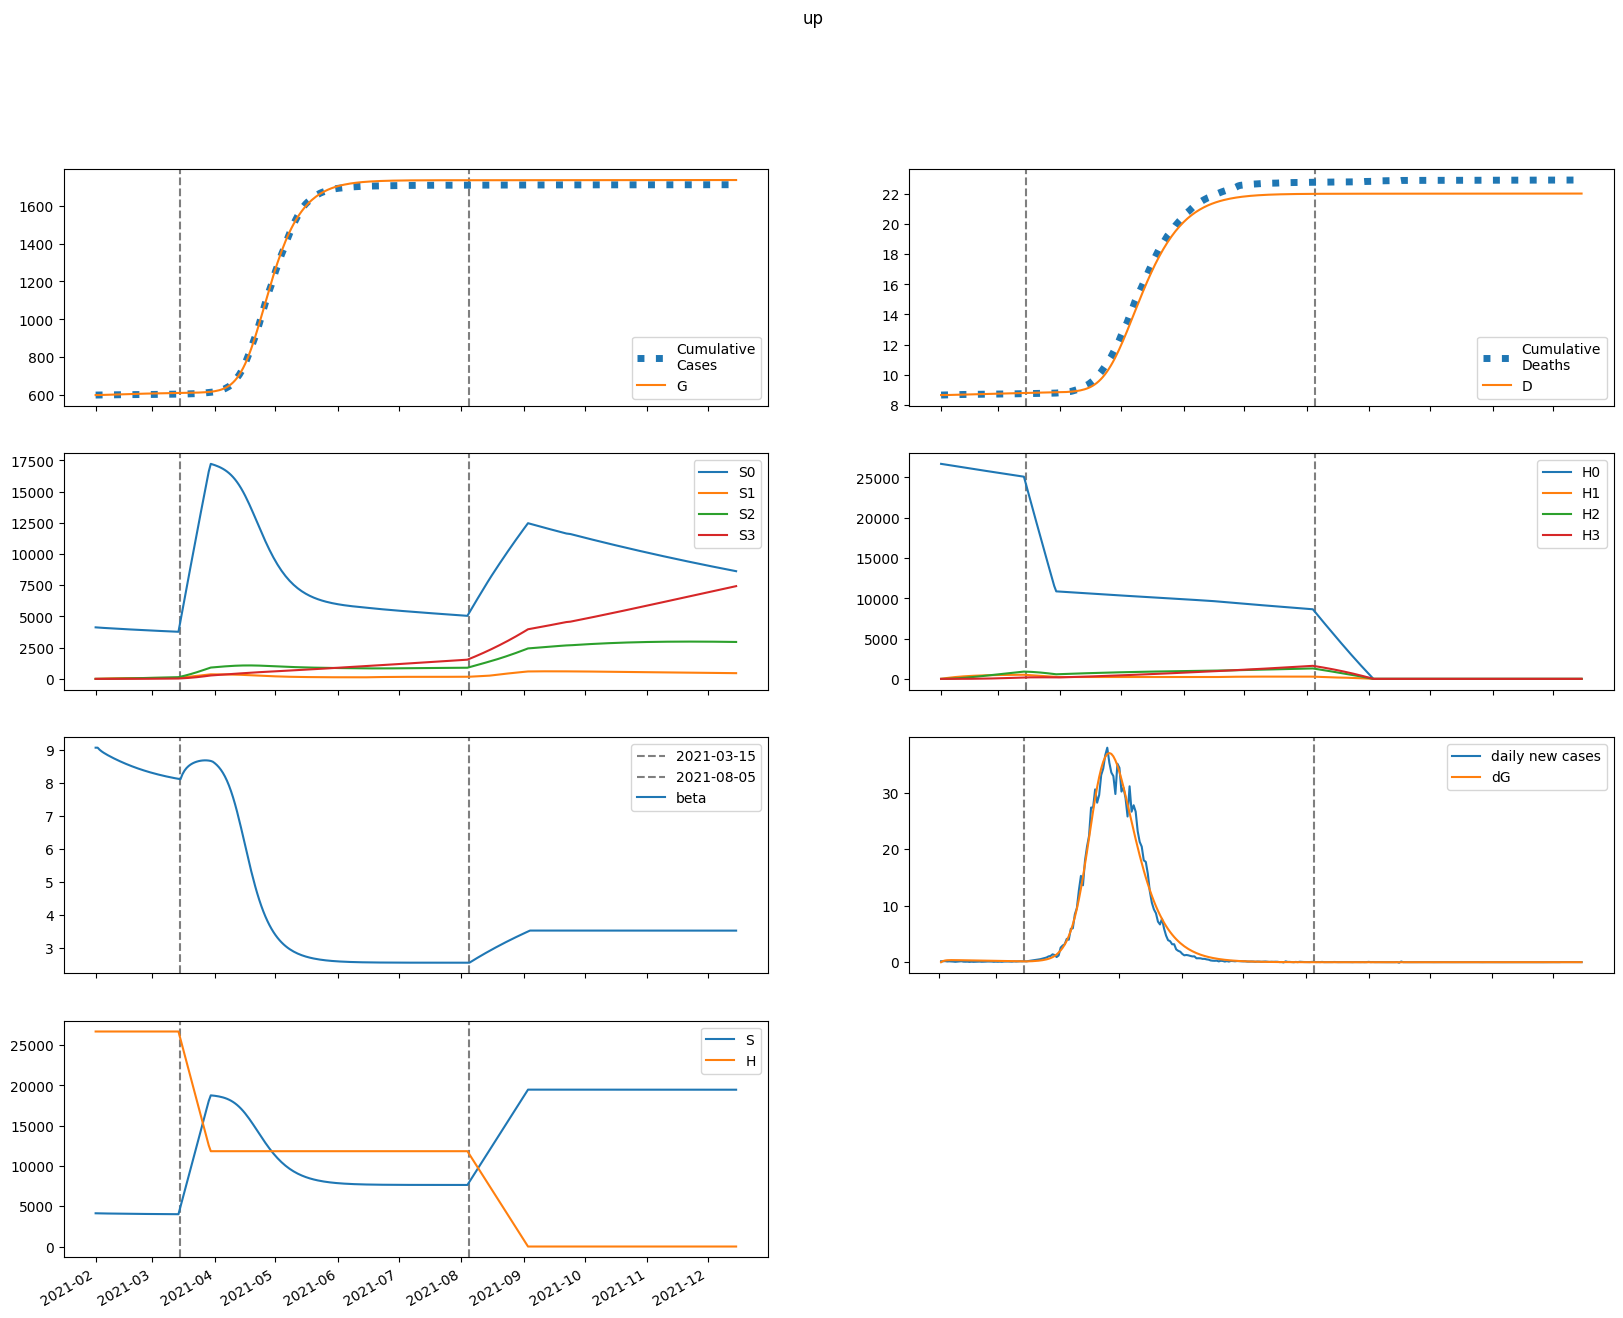

Source data for this figure (header and first rows):
series, 2021-02-01, 2021-02-02, 2021-02-03, 2021-02-04, 2021-02-05, 2021-02-06, 2021-02-07, 2021-02-08, 2021-02-09, 2021-02-10, 2021-02-11, 2021-02-12, 2021-02-13, 2021-02-14, 2021-02-15, 2021-02-16, 2021-02-17, 2021-02-18, 2021-02-19, 2021-02-20, 2021-02-21, 2021-02-22, 2021-02-23
S, 4126408, 4119580, 4114242, 4109675, 4105526, 4101622, 4097874, 4094242, 4090702, 4087246, 4083867, 4080563, 4077333, 4074176, 4071091, 4068078, 4065137, 4062266, 4059466, 4056736, 4054075, 4051483, 4048958
E, 0.0, 6828, 10118, 11649, 12303, 12517, 12509, 12389, 12212, 12005, 11782, 11551, 11316, 11078, 10840, 10601, 10362, 10124, 9887, 9651, 9417, 9184, 8954
I, 3645, 2501, 1922, 1622, 1463, 1373, 1318, 1280, 1250, 1224, 1200, 1177, 1155, 1132, 1109, 1086, 1064, 1041, 1018, 995.3, 972.6, 950, 927.5
A, 32802, 26242, 22837, 21001, 19946, 19279, 18803, 18420, 18081, 17762, 17451, 17142, 16832, 16521, 16208, 15893, 15577, 15259, 14941, 14622, 14303, 13985, 13668
IH, 0.0, 414.3, 659.9, 816.6, 924.6, 1004, 1066, 1116, 1157, 1191, 1219, 1241, 1259, 1272, 1282, 1288, 1291, 1291, 1288, 1283, 1276, 1267, 1257
IN, 728.9, 1320, 1570, 1657, 1667, 1644, 1607, 1566, 1525, 1486, 1449, 1415, 1382, 1351, 1321, 1293, 1265, 1238, 1212, 1186, 1160, 1135, 1110
D, 8658, 8658, 8659, 8661, 8664, 8667, 8670, 8673, 8676, 8680, 8683, 8687, 8691, 8695, 8698, 8702, 8706, 8710, 8714, 8718, 8722, 8726, 8730
R, 0.0, 6699, 12234, 17159, 21747, 26136, 30395, 34556, 38638, 42648, 46590, 50465, 54274, 58016, 61692, 65300, 68840, 72312, 75716, 79050, 82316, 85512, 88639
G, 600299, 600299, 600504, 600807, 601157, 601526, 601901, 602277, 602648, 603015, 603375, 603728, 604075, 604414, 604747, 605072, 605390, 605701, 606004, 606301, 606591, 606873, 607149
H, 26688591, 26688591, 26688591, 26688591, 26688591, 26688591, 26688591, 26688591, 26688591, 26688591, 26688591, 26688591, 26688591, 26688591, 26688591, 26688591, 26688591, 26688591, 26688591, 26688591, 26688591, 26688591, 26688591
S0, 4126408, 4113401, 4101908, 4091209, 4080947, 4070949, 4061126, 4051437, 4041858, 4032379, 4022995, 4013702, 4004499, 3995385, 3986358, 3977419, 3968565, 3959797, 3951113, 3942513, 3933995, 3925559, 3917204
E0, 0.0, 6828, 10110, 11630, 12272, 12473, 12453, 12321, 12131, 11913, 11680, 11439, 11194, 10948, 10702, 10456, 10211, 9967, 9725, 9485, 9247, 9012, 8779
I0, 3645, 2501, 1922, 1622, 1462, 1372, 1316, 1276, 1246, 1219, 1194, 1170, 1146, 1122, 1099, 1075, 1052, 1028, 1005, 981.2, 958, 934.9, 912
A0, 32802, 26242, 22837, 20999, 19939, 19265, 18780, 18386, 18035, 17704, 17380, 17057, 16734, 16410, 16084, 15757, 15428, 15100, 14771, 14443, 14115, 13789, 13464
IH0, 0.0, 414.3, 659.9, 816.6, 924.5, 1004, 1066, 1116, 1156, 1190, 1217, 1239, 1256, 1268, 1277, 1283, 1285, 1284, 1281, 1275, 1267, 1257, 1246
IN0, 728.9, 1320, 1570, 1657, 1667, 1644, 1606, 1565, 1524, 1484, 1447, 1411, 1378, 1346, 1315, 1286, 1257, 1229, 1202, 1175, 1149, 1122, 1097
D0, 8658, 8658, 8659, 8661, 8664, 8667, 8670, 8673, 8676, 8680, 8683, 8687, 8691, 8695, 8698, 8702, 8706, 8710, 8714, 8718, 8722, 8726, 8729
R0, 0.0, 6699, 12234, 17159, 21747, 26135, 30390, 34547, 38622, 42623, 46552, 50413, 54204, 57926, 61578, 65159, 68671, 72111, 75480, 78778, 82005, 85160, 88245
G0, 600299, 600299, 600504, 600807, 601156, 601524, 601898, 602272, 602642, 603006, 603363, 603713, 604056, 604392, 604721, 605042, 605356, 605662, 605961, 606253, 606537, 606815, 607085
H0, 26688591, 26648558, 26608585, 26568672, 26528819, 26489026, 26449293, 26409619, 26370004, 26330449, 26290954, 26251517, 26212140, 26172822, 26133562, 26094362, 26055221, 26016138, 25977114, 25938148, 25899241, 25860392, 25821601
S1, 0.0, 6179, 11893, 17177, 22065, 26585, 30764, 34627, 38198, 41497, 44545, 47359, 49957, 52355, 54567, 56607, 58487, 60219, 61815, 63283, 64634, 65876, 67016
E1, 0.0, 0.0, 8.007, 18.81, 30.51, 42.35, 53.95, 65.06, 75.52, 85.19, 94.01, 101.9, 109, 115.1, 120.4, 124.8, 128.6, 131.5, 133.9, 135.6, 136.8, 137.5, 137.7
I1, 0.0, 0.0, 0.0, 0.2402, 0.7291, 1.416, 2.242, 3.157, 4.119, 5.092, 6.051, 6.973, 7.844, 8.652, 9.391, 10.06, 10.65, 11.16, 11.61, 11.98, 12.29, 12.54, 12.73
A1, 0.0, 0.0, 0.0, 2.162, 6.807, 13.68, 22.38, 32.47, 43.54, 55.22, 67.18, 79.13, 90.83, 102.1, 112.7, 122.7, 131.9, 140.2, 147.7, 154.3, 160, 165, 169.1
IH1, 0.0, 0.0, 0.0, 0.0, 0.02731, 0.1076, 0.2585, 0.4892, 0.8023, 1.195, 1.662, 2.195, 2.782, 3.413, 4.077, 4.763, 5.46, 6.159, 6.852, 7.53, 8.187, 8.818, 9.418
IN1, 0.0, 0.0, 0.0, 0.0, 0.04804, 0.1848, 0.4329, 0.7992, 1.279, 1.86, 2.526, 3.258, 4.035, 4.839, 5.652, 6.459, 7.247, 8.003, 8.719, 9.388, 10.01, 10.57, 11.07
D1, 0.0, 0.0, 0.0, 0.0, 0.0, 8.279759710952454e-05, 0.0004091, 0.001193, 0.002676, 0.005108, 0.008733, 0.01377, 0.02043, 0.02886, 0.03921, 0.05157, 0.06601, 0.08256, 0.1012, 0.122, 0.1448, 0.1697, 0.1964
R1, 0.0, 0.0, 0.0, 0.0, 0.4324, 1.805, 4.587, 9.168, 15.86, 24.88, 36.39, 50.45, 67.1, 86.28, 107.9, 131.9, 158.1, 186.3, 216.5, 248.3, 281.6, 316.2, 352
G1, 0.0, 0.0, 0.0, 0.2402, 0.8044, 1.72, 2.99, 4.609, 6.56, 8.826, 11.38, 14.2, 17.26, 20.53, 23.98, 27.59, 31.34, 35.2, 39.14, 43.16, 47.23, 51.33, 55.45
H1, 0.0, 40033, 77146, 111549, 143434, 172982, 200360, 225722, 249214, 270968, 291108, 309751, 327004, 342964, 357726, 371375, 383989, 395644, 406408, 416345, 425513, 433968, 441761
S2, 0.0, 0.0, 440.8, 1284, 2494, 4038, 5886, 8009, 10383, 12982, 15786, 18773, 21924, 25223, 28653, 32199, 35848, 39587, 43405, 47290, 51233, 55226, 59259
E2, 0.0, 0.0, 0.0, 0.1713, 0.5736, 1.232, 2.154, 3.336, 4.762, 6.409, 8.251, 10.26, 12.4, 14.64, 16.96, 19.33, 21.73, 24.12, 26.5, 28.85, 31.14, 33.37, 35.52
I2, 0.0, 0.0, 0.0, 0.0, 0.005138, 0.02073, 0.05119, 0.09977, 0.1685, 0.2585, 0.3697, 0.5012, 0.6517, 0.8192, 1.001, 1.196, 1.401, 1.613, 1.831, 2.052, 2.273, 2.494, 2.713
A2, 0.0, 0.0, 0.0, 0.0, 0.04624, 0.1919, 0.4861, 0.9706, 1.677, 2.627, 3.832, 5.294, 7.004, 8.951, 11.11, 13.47, 16, 18.66, 21.44, 24.31, 27.24, 30.2, 33.17
IH2, 0.0, 0.0, 0.0, 0.0, 0.0, 0.0005841, 0.002887, 0.008436, 0.01899, 0.03637, 0.06236, 0.09855, 0.1463, 0.2067, 0.2805, 0.3681, 0.4696, 0.5849, 0.7135, 0.8548, 1.008, 1.172, 1.346
IN2, 0.0, 0.0, 0.0, 0.0, 0.0, 0.001028, 0.00498, 0.01427, 0.03152, 0.05926, 0.09973, 0.1548, 0.2257, 0.3133, 0.4177, 0.5389, 0.676, 0.8281, 0.9938, 1.172, 1.36, 1.557, 1.761
D2, 0.0, 0.0, 0.0, 0.0, 0.0, 0.0, 1.7709790960825515e-06, 1.0522849033978255e-05, 3.6099521204677515e-05, 9.366809697222491e-05, 0.0002039, 0.000393, 0.0006918, 0.001135, 0.001762, 0.002612, 0.003728, 0.005152, 0.006925, 0.009088, 0.01168, 0.01474, 0.01829
R2, 0.0, 0.0, 0.0, 0.0, 0.0, 0.009249, 0.04787, 0.1463, 0.3439, 0.687, 1.227, 2.018, 3.115, 4.572, 6.44, 8.767, 11.6, 14.97, 18.91, 23.45, 28.61, 34.41, 40.85
G2, 0.0, 0.0, 0.0, 0.0, 0.005138, 0.02235, 0.05931, 0.1239, 0.224, 0.3669, 0.5591, 0.8067, 1.114, 1.486, 1.926, 2.434, 3.014, 3.666, 4.39, 5.185, 6.05, 6.984, 7.986
H2, 0.0, 0.0, 2859, 8336, 16204, 26257, 38300, 52155, 67658, 84653, 103000, 122567, 143233, 164886, 187420, 210741, 234759, 259392, 284564, 310206, 336252, 362642, 389323
S3, 0.0, 0.0, 0.0, 5.246, 20.52, 50.2, 98.25, 168.3, 263.6, 387.1, 541.5, 729.3, 952.6, 1213, 1513, 1854, 2237, 2663, 3134, 3650, 4213, 4822, 5479
E3, 0.0, 0.0, 0.0, 0.0, 0.001059, 0.004647, 0.01243, 0.02614, 0.04743, 0.07782, 0.1186, 0.1709, 0.2354, 0.3129, 0.4036, 0.5076, 0.6249, 0.7554, 0.8985, 1.054, 1.221, 1.398, 1.586
I3, 0.0, 0.0, 0.0, 0.0, 0.0, 3.1778506667397565e-05, 0.0001612, 0.0004836, 0.001116, 0.002189, 0.003837, 0.006191, 0.009375, 0.0135, 0.01865, 0.02491, 0.03232, 0.04093, 0.05075, 0.06179, 0.07402, 0.08741, 0.1019
A3, 0.0, 0.0, 0.0, 0.0, 0.0, 0.000286, 0.001484, 0.004543, 0.01069, 0.02136, 0.0381, 0.0625, 0.09614, 0.1405, 0.1969, 0.2664, 0.3502, 0.4489, 0.5631, 0.693, 0.8389, 1.001, 1.178
IH3, 0.0, 0.0, 0.0, 0.0, 0.0, 0.0, 3.6127947385279515e-06, 2.1603310051870764e-05, 7.45581258302561e-05, 0.0001945, 0.0004251, 0.0008214, 0.001448, 0.002379, 0.00369, 0.005465, 0.007785, 0.01073, 0.01438, 0.0188, 0.02407, 0.03023, 0.03733
IN3, 0.0, 0.0, 0.0, 0.0, 0.0, 0.0, 6.3557013334795135e-06, 3.7395637052594965e-05, 0.000127, 0.0003262, 0.0007021, 0.001336, 0.002321, 0.003757, 0.005744, 0.008386, 0.01178, 0.01601, 0.02116, 0.0273, 0.03448, 0.04275, 0.05213
D3, 0.0, 0.0, 0.0, 0.0, 0.0, 0.0, 0.0, 1.0953356716689069e-08, 7.6450784161402e-08, 3.0249787718815295e-07, 8.920396872169668e-07, 2.1807881330399473e-06, 4.671255278118717e-06, 9.06253216968551e-06, 1.6274101713477552e-05, 2.746269601131859e-05, 4.403182387054302e-05, 6.763407277957736e-05, 0.0001002, 0.0001438, 0.0002008, 0.0002737, 0.0003654
R3, 0.0, 0.0, 0.0, 0.0, 0.0, 0.0, 5.7201312001315635e-05, 0.0003554, 0.001273, 0.003442, 0.007793, 0.01558, 0.02841, 0.04821, 0.07723, 0.118, 0.1734, 0.2464, 0.3402, 0.4581, 0.6036, 0.7801, 0.9911
G3, 0.0, 0.0, 0.0, 0.0, 0.0, 3.1778506667397565e-05, 0.0001712, 0.0005441, 0.001328, 0.002751, 0.005086, 0.008644, 0.01377, 0.02083, 0.03022, 0.04233, 0.05755, 0.0763, 0.09896, 0.1259, 0.1575, 0.1941, 0.2361
H3, 0.0, 0.0, 0.0, 34.04, 133.3, 326.2, 638.8, 1095, 1716, 2521, 3529, 4755, 6214, 7919, 9882, 12113, 14622, 17417, 20505, 23893, 27586, 31589, 35906
beta, 9.072, 9.072, 9.008, 8.959, 8.917, 8.88, 8.845, 8.812, 8.78, 8.749, 8.719, 8.69, 8.661, 8.634, 8.607, 8.581, 8.556, 8.532, 8.508, 8.485, 8.462, 8.441, 8.42
